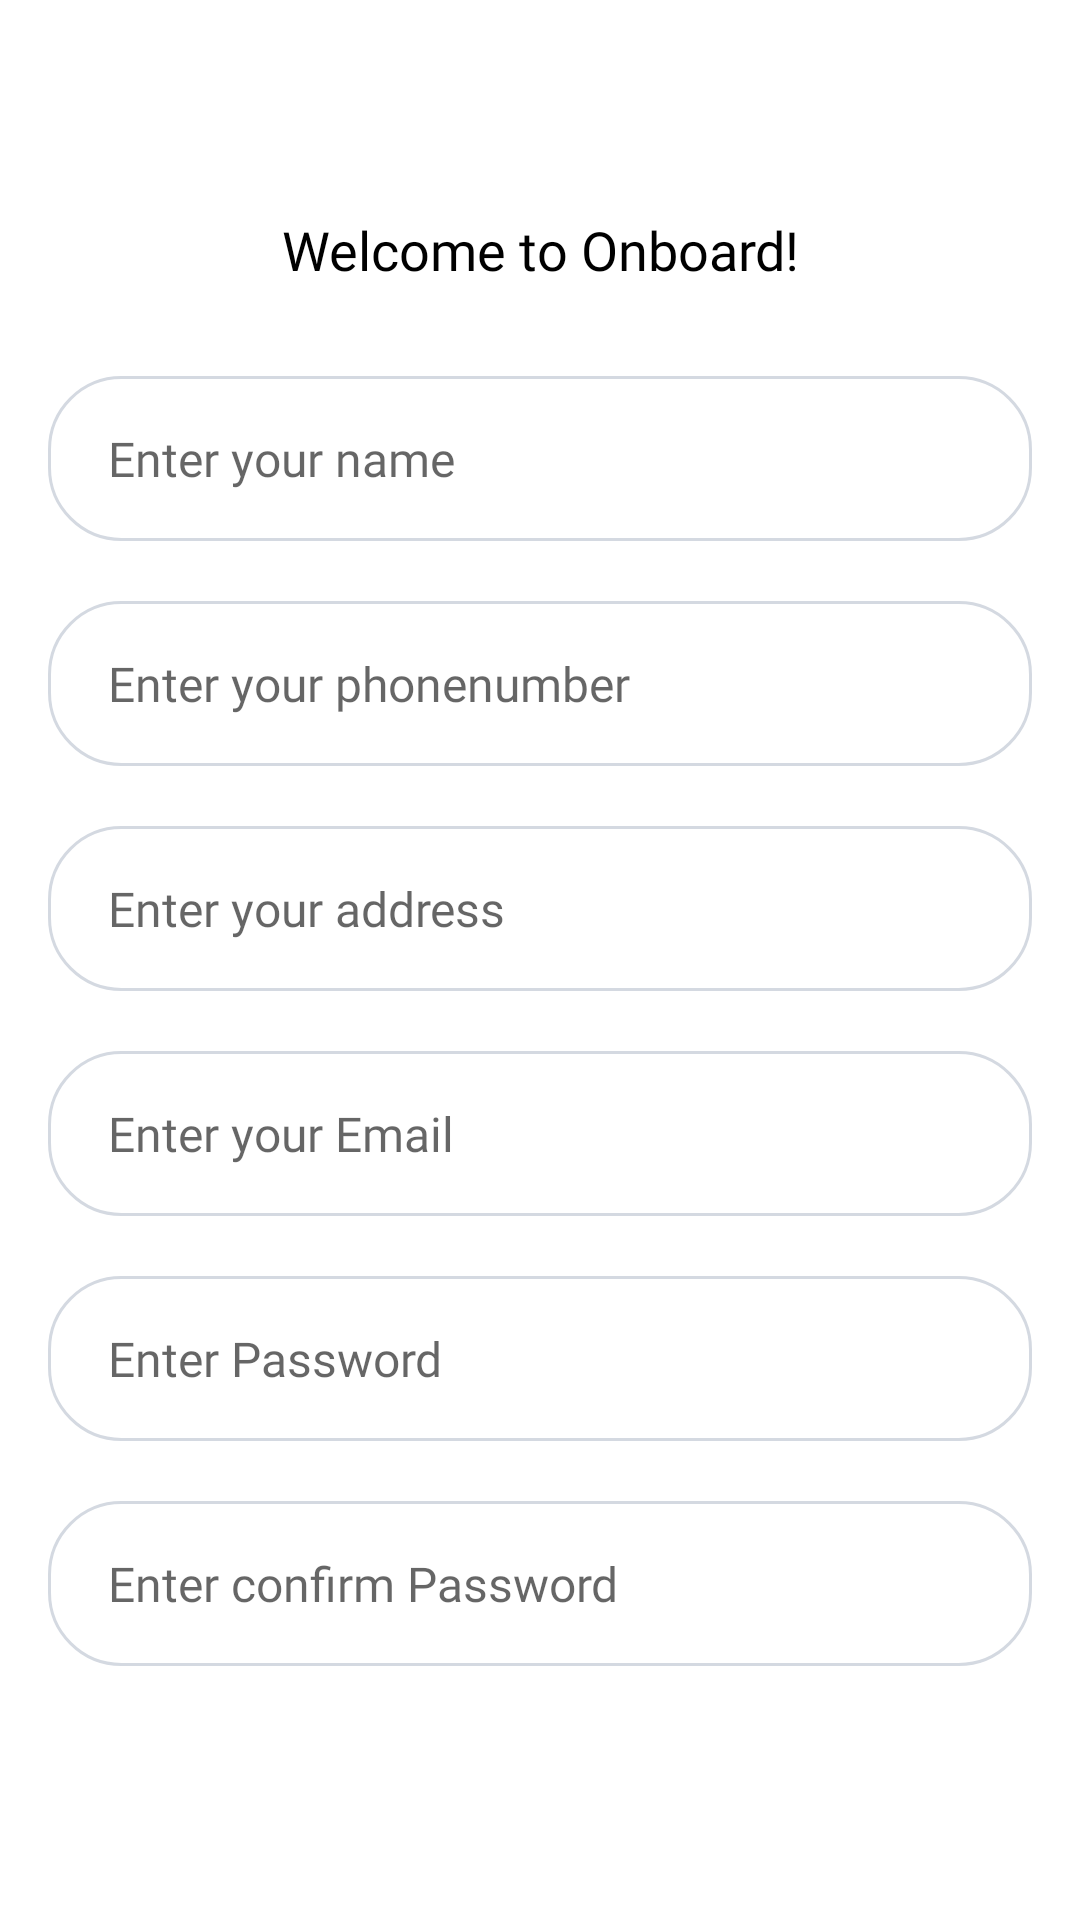

The Android layout XML behind this screen, and the referenced resources:
<!-- AndroidManifest.xml: application theme Theme.Booking -->
<!-- res/layout/act_register.xml -->
<?xml version="1.0" encoding="utf-8"?>
<LinearLayout xmlns:android="http://schemas.android.com/apk/res/android"
    android:layout_width="match_parent"
    android:layout_height="match_parent"
    android:background="@color/white"
    android:orientation="vertical"
    android:padding="16dp">

    <TextView
        android:layout_width="match_parent"
        android:layout_height="wrap_content"
        android:layout_marginTop="55dp"
        android:fontFamily="@font/montserrat_bold"
        android:gravity="center"
        android:text="@string/welcome_to_onboard"
        android:textColor="@color/black"
        android:textSize="18sp" />

    <EditText
        android:id="@+id/edtFirstNameRegister"
        android:layout_width="match_parent"
        android:layout_height="55dp"
        android:layout_marginTop="30dp"
        android:background="@drawable/custom_background_name_profile"
        android:fontFamily="@font/montserrat_medium"
        android:hint="@string/enter_your_first_name"
        android:paddingStart="20dp"
        android:textColor="@color/black"
        android:textSize="16sp" />

    <EditText
        android:id="@+id/editPhoneNumber"
        android:layout_width="match_parent"
        android:layout_height="55dp"
        android:layout_marginTop="20dp"
        android:background="@drawable/custom_background_name_profile"
        android:fontFamily="@font/montserrat_medium"
        android:hint="Enter your phonenumber"
        android:paddingStart="20dp"
        android:textColor="@color/black"
        android:textSize="16sp" />

    <EditText
        android:id="@+id/edtAddress"
        android:layout_width="match_parent"
        android:layout_height="55dp"
        android:layout_marginTop="20dp"
        android:background="@drawable/custom_background_name_profile"
        android:fontFamily="@font/montserrat_medium"
        android:hint="Enter your address"
        android:paddingStart="20dp"
        android:textColor="@color/black"
        android:textSize="16sp" />
    <EditText
        android:id="@+id/edtEmailRegister"
        android:layout_width="match_parent"
        android:layout_height="55dp"
        android:layout_marginTop="20dp"
        android:background="@drawable/custom_background_name_profile"
        android:fontFamily="@font/montserrat_medium"
        android:hint="@string/enter_your_email"
        android:paddingStart="20dp"
        android:textColor="@color/black"
        android:textSize="16sp" />

    <EditText
        android:id="@+id/edtPasswordRegister"
        android:layout_width="match_parent"
        android:layout_height="55dp"
        android:layout_marginTop="20dp"
        android:background="@drawable/custom_background_name_profile"
        android:fontFamily="@font/montserrat_medium"
        android:hint="@string/enter_password"
        android:inputType="textPassword"
        android:paddingStart="20dp"
        android:textColor="@color/black"
        android:textSize="16sp" />

    <EditText
        android:id="@+id/edtConfirmPasswordRegister"
        android:layout_width="match_parent"
        android:layout_height="55dp"
        android:layout_marginTop="20dp"
        android:background="@drawable/custom_background_name_profile"
        android:fontFamily="@font/montserrat_medium"
        android:hint="@string/enter_confirm_password"
        android:inputType="textPassword"
        android:paddingStart="20dp"
        android:textColor="@color/black"
        android:textSize="16sp" />

    <TextView
        android:id="@+id/tvRegister"
        android:layout_width="match_parent"
        android:layout_height="60dp"
        android:layout_marginTop="80dp"
        android:background="@drawable/custom_background_login_login"
        android:fontFamily="@font/montserrat_semi_bold"
        android:gravity="center"
        android:text="@string/register"
        android:textColor="@color/black"
        android:textSize="18sp" />

    <LinearLayout
        android:layout_width="match_parent"
        android:layout_height="wrap_content"
        android:layout_marginTop="10dp"
        android:gravity="center"
        android:orientation="horizontal"
        android:padding="16dp">

        <TextView
            android:layout_width="wrap_content"
            android:layout_height="wrap_content"
            android:fontFamily="@font/montserrat_regular"
            android:text="@string/already_have_an_account"
            android:textColor="@color/black"
            android:textSize="16sp" />

        <TextView
            android:id="@+id/tvSignIn"
            android:layout_width="wrap_content"
            android:layout_height="wrap_content"
            android:fontFamily="@font/montserrat_regular"
            android:text="@string/sign_in"
            android:textColor="#50C2C9"
            android:textSize="16sp" />

    </LinearLayout>

</LinearLayout>
<!-- resources referenced by this layout -->
<resources>
  <color name="black">#FF000000</color>
  <color name="white">#FFFFFFFF</color>
  <!-- drawable custom_background_login_login (drawable) -->
  <?xml version="1.0" encoding="utf-8"?>
  <shape xmlns:android="http://schemas.android.com/apk/res/android">
      <corners android:radius="5dp"/>
      <solid android:color="#50C2C9"/>
      <stroke android:color="#50C2C9" android:width="1dp"/>
  </shape>
  <!-- drawable custom_background_name_profile (drawable) -->
  <?xml version="1.0" encoding="utf-8"?>
  <shape xmlns:android="http://schemas.android.com/apk/res/android">
  
      <solid android:color="#FFFFFF" />
      <stroke android:color="#D4D9E1" android:width="1dp"/>
      <corners android:radius="24dp" />
  
  </shape>
  <string name="already_have_an_account">Already have an account?</string>
  <string name="enter_confirm_password">Enter confirm Password</string>
  <string name="enter_password">Enter Password</string>
  <string name="enter_your_email">Enter your Email</string>
  <string name="enter_your_first_name">Enter your name</string>
  <string name="register">Register</string>
  <string name="sign_in">Sign In</string>
  <string name="welcome_to_onboard">Welcome to Onboard!</string>
  <style name="Theme.Booking" parent="Theme.MaterialComponents.DayNight.NoActionBar">
          
          <item name="colorPrimary">@color/purple_500</item>
          <item name="colorPrimaryVariant">@color/purple_700</item>
          <item name="colorOnPrimary">@color/black</item>
          
          <item name="colorSecondary">@color/teal_200</item>
          <item name="colorSecondaryVariant">@color/teal_700</item>
          <item name="colorOnSecondary">@color/white</item>
          
          <item name="android:statusBarColor">?attr/colorPrimaryVariant</item>
          
  
          
          <item name="android:windowNoTitle">true</item>
          <item name="android:windowActionBar">false</item>
          <item name="android:windowFullscreen">true</item>
          <item name="android:windowContentOverlay">@null</item>
      </style>
  <color name="purple_500">#FF6200EE</color>
  <color name="purple_700">#FF3700B3</color>
  <color name="teal_200">#FF03DAC5</color>
  <color name="teal_700">#FF018786</color>
</resources>
